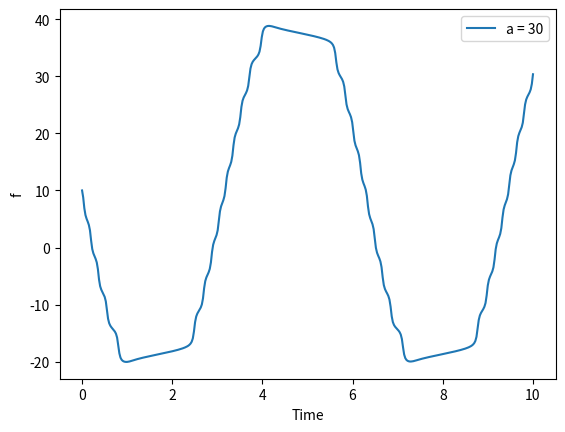

The matplotlib source for this figure:
from scipy.integrate import odeint
from numpy import linspace, exp, sin, cos
import matplotlib.pyplot as plt

#Here we define our function which returns df/dt = -a*f
#Note we have assumed that a = 10

def dfdt(curF, curT, a=30, b=50):
    #we dont have to do anything with curT
    return -a*sin(curF) - b*cos(curT)

#Now define the times at which we want to know the result
time=linspace(0,10,400)
    
#Set the initial condition
f0=10

#WHich a values do we want to use?
avals=[30]

for a in avals:
    #Now we can solve the equation for this a
    #Note we need a comma after the a here to
    #make sure args is a tuple
    result = odeint(dfdt,f0,time,args=(a,))
    
    plt.plot(time,result,label='a = '+str(a))
    
plt.xlabel('Time'); plt.ylabel('f')
plt.legend(loc='best') ; plt.show()